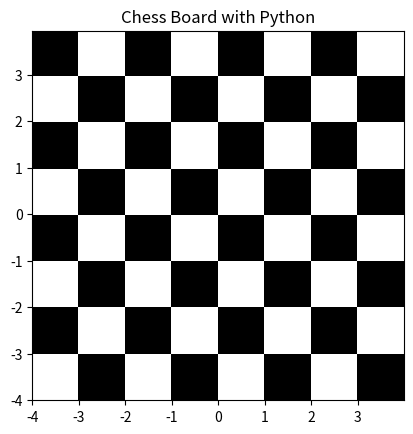

The script that saved this image:
import matplotlib.pyplot as plt
import numpy as np

dx, dy = 0.015, 0.05
x = np.arange(-4.0, 4.0, dx)
y = np.arange(-4.0, 4.0, dy)
X, Y = np.meshgrid(x, y)

extent = np.min(x), np.max(x), np.min(y), np.max(y)
z1 = np.add.outer(range(8), range(8)) % 2
plt.imshow(z1, cmap = "binary_r", interpolation = "nearest", extent=extent, alpha = 1)

def chess(x, y):
    return (1 - x / 2 + x ** 5 + y ** 6) * np.exp(-(x ** 2 + y ** 2))

z2 = chess(X, Y)
plt.imshow(z2, alpha = 0, interpolation = "bilinear", extent=extent)
plt.title("Chess Board with Python")
plt.show()
